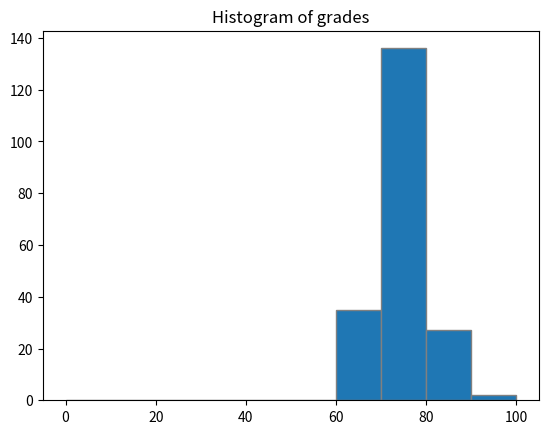

The script that saved this image:
# QUIZ 4

#############################

# Q1

def kineticEnergy(mass, vel):
    """ Calculate the kinetic energy given by KE = 1/2*m*v^2. Output is in Joules if units of inupt values are\
        kg for 'mass' and m/s for velocity 'vel'. """

    KE = 0.5*mass*vel**2

    return KE

bullet = [0.05, 1200]
meteor = [0.00005, 60000]

print("Kinetic energy of bullet is ", "{:.0f}".format(kineticEnergy(*bullet)), "J")
print("Kinetic energy of meteoroid is ", "{:.0f}".format(kineticEnergy(*meteor)), "J")




#############################

# Q2

def decimalDegrees(degree_string):
    """" Converts geographical coordinates from the sexagesimal DDdMMmSSs format (degrees, minutes, seconds) to decimal degrees format.\
        Each degree has 60 minutes and each minute has 60 seconds. """

    dd, mm, ss = degree_string[0:2], degree_string[3:5], degree_string[6:8]

    dd, mm, ss = map(float, (dd, mm, ss))

    result = (ss/60 + mm)/60 + dd

    return result

print(decimalDegrees("25d34m59s"))


#############################

# Q3 part a)

# Write a program which draws 200 samples from a Gaussian distribution (mean = 75, standard deviation = 5).
# Use the random.gauss function from the random library.
# Imagine these numbers represent final grades of students in a course.

# Tasks:
# a) Print how many students failed the course (grade < 50) and how many got an A (grade > 90). (1 point)

import random

gradebook = []
failures = 0
As = 0


for _ in range(200):

    grade = random.gauss(75, 5)

    if grade < 50:
        failures += 1

    elif grade > 90:
        As += 1

    gradebook.append(grade)

print(failures, " students failed.")
print(As, " students got an A.")



#############################

import random
import numpy as np

gradebook = [random.gauss(75, 5) for _ in range(200)]  # "List comprehension": For-loop inside list generating sample.

gradebook = np.array(gradebook)

failures = gradebook[gradebook < 50].size
As = gradebook[gradebook > 90].size


print(failures, " students failed.")
print(As, " students got an A.")

#############################

# Q3 part b)

# b) Plot a histogram of the student grades. Label the x-axis "Grade" and the y-axis "Students". (2 point)

import matplotlib.pyplot as plt


plt.hist(gradebook, bins=[0, 50, 60, 70, 80, 90, 100], edgecolor='grey')

plt.title('Histogram of grades')

plt.show()


# Unfortunately I ran out of time and could not submit part b) in time.